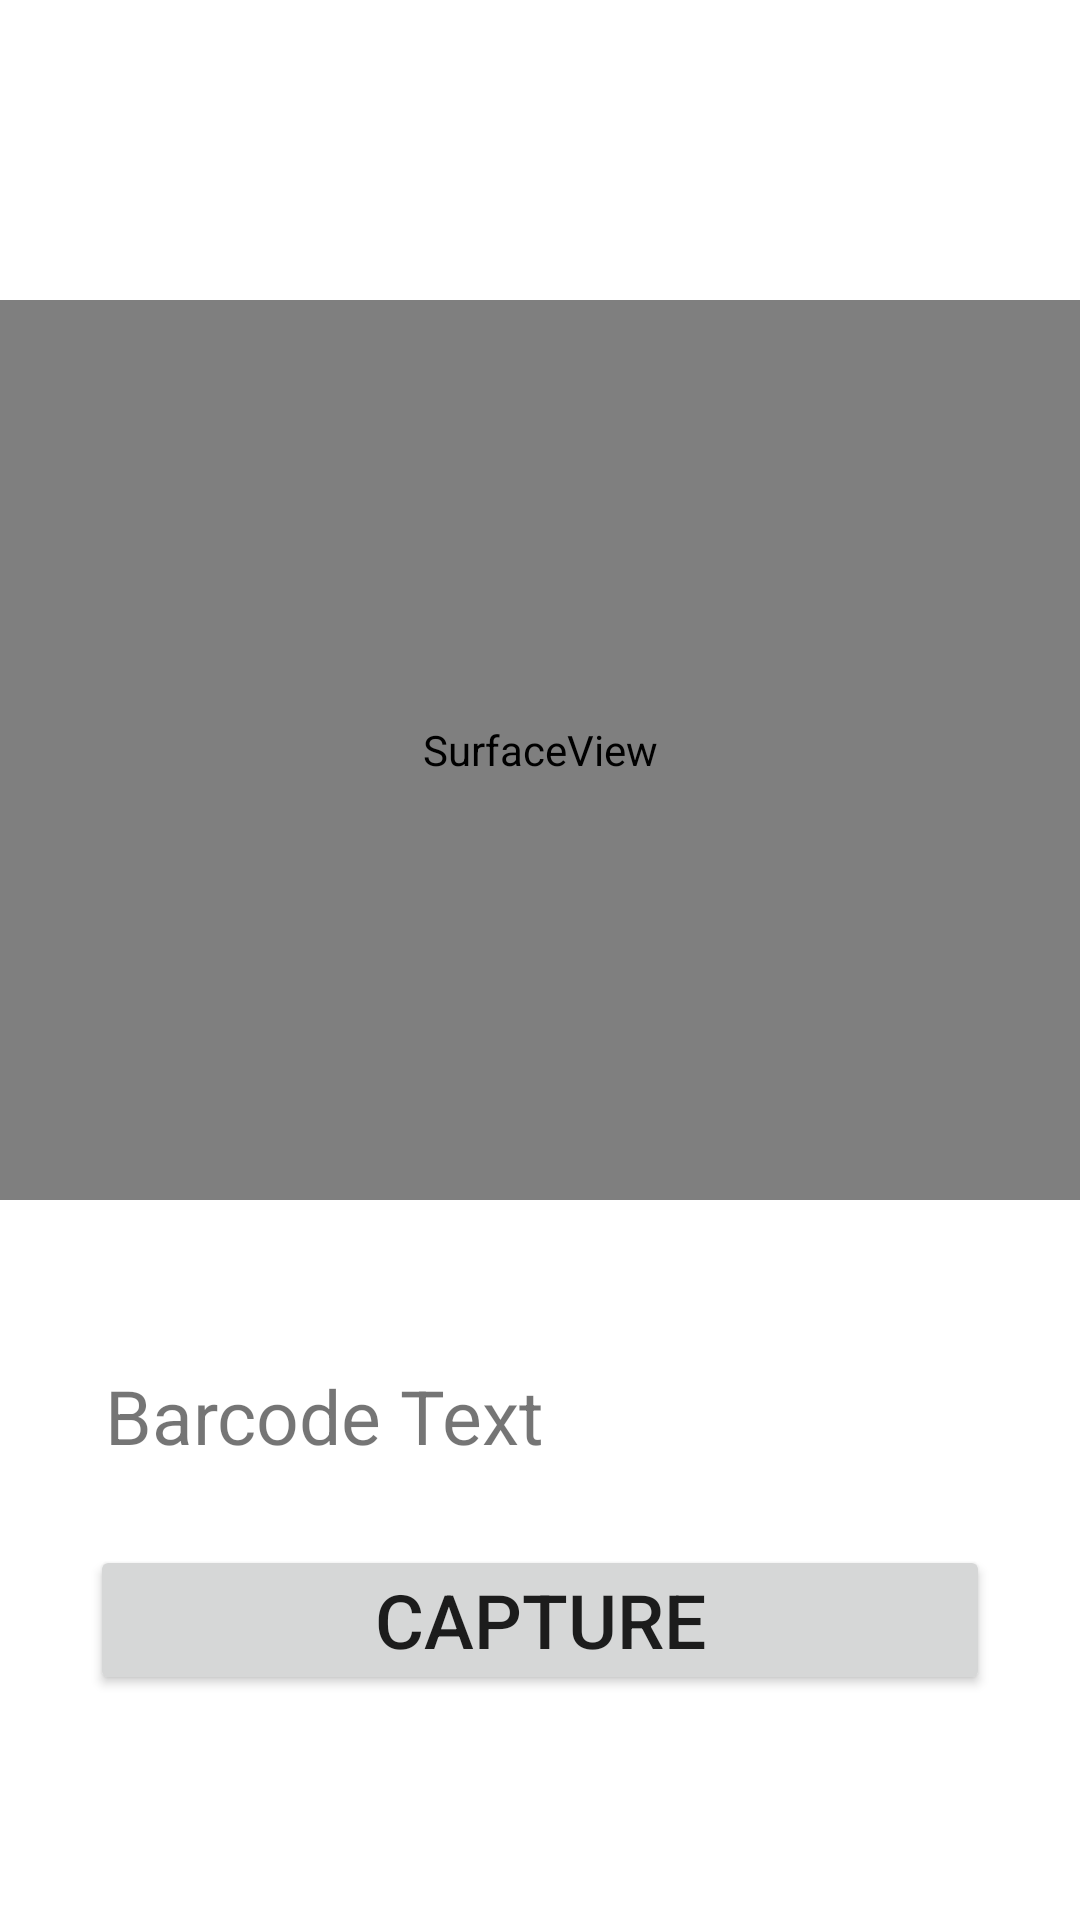

Write the Android layout XML for this screen, with the resource values it uses.
<!-- AndroidManifest.xml: application theme Theme.BarcodeScan -->
<!-- res/layout/activity_main.xml -->
<?xml version="1.0" encoding="utf-8"?>
<androidx.constraintlayout.widget.ConstraintLayout xmlns:android="http://schemas.android.com/apk/res/android"
    xmlns:app="http://schemas.android.com/apk/res-auto"
    xmlns:tools="http://schemas.android.com/tools"
    android:layout_width="match_parent"
    android:layout_height="match_parent"
    tools:context=".MainActivity">




    <SurfaceView
        android:id="@+id/surface_view"
        android:layout_width="match_parent"
        android:layout_height="300dp"
        app:layout_constraintTop_toTopOf="parent"
        app:layout_constraintLeft_toLeftOf="parent"
        app:layout_constraintRight_toRightOf="parent"
        android:layout_marginTop="100dp"
        />

    <TextView
        android:id="@+id/barcode_text"
        android:layout_width="match_parent"
        android:layout_height="50dp"
        android:layout_marginLeft="30dp"
        android:layout_marginRight="30dp"
        app:layout_constraintTop_toBottomOf="@id/surface_view"
        android:layout_marginTop="50dp"
        android:text="Barcode Text"
        android:textSize="25sp"
        android:padding="5dp"/>
        <Button
            android:id="@+id/btn_Scan_BarCode"
            android:layout_width="match_parent"
            android:layout_height="50dp"
            android:layout_marginLeft="30dp"
            android:layout_marginRight="30dp"
            app:layout_constraintTop_toBottomOf="@id/barcode_text"
            android:layout_marginTop="15dp"
            android:text="Capture"
            android:textSize="25sp"
            android:padding="5dp"/>

</androidx.constraintlayout.widget.ConstraintLayout>
<!-- resources referenced by this layout -->
<resources>
  <style name="Theme.BarcodeScan" parent="Theme.MaterialComponents.DayNight.DarkActionBar">
          
          <item name="colorPrimary">@color/purple_500</item>
          <item name="colorPrimaryVariant">@color/purple_700</item>
          <item name="colorOnPrimary">@color/white</item>
          
          <item name="colorSecondary">@color/teal_200</item>
          <item name="colorSecondaryVariant">@color/teal_700</item>
          <item name="colorOnSecondary">@color/black</item>
          
          <item name="android:statusBarColor" tools:targetApi="l">?attr/colorPrimaryVariant</item>
          
      </style>
  <!-- not gathered from this repository: default colours our renderer supplied (Android Studio template values) -->
  <color name="purple_500">#FF6200EE</color>
  <color name="purple_700">#FF3700B3</color>
  <color name="teal_200">#FF03DAC5</color>
  <color name="teal_700">#FF018786</color>
  <color name="black">#FF000000</color>
  <color name="white">#FFFFFFFF</color>
</resources>
